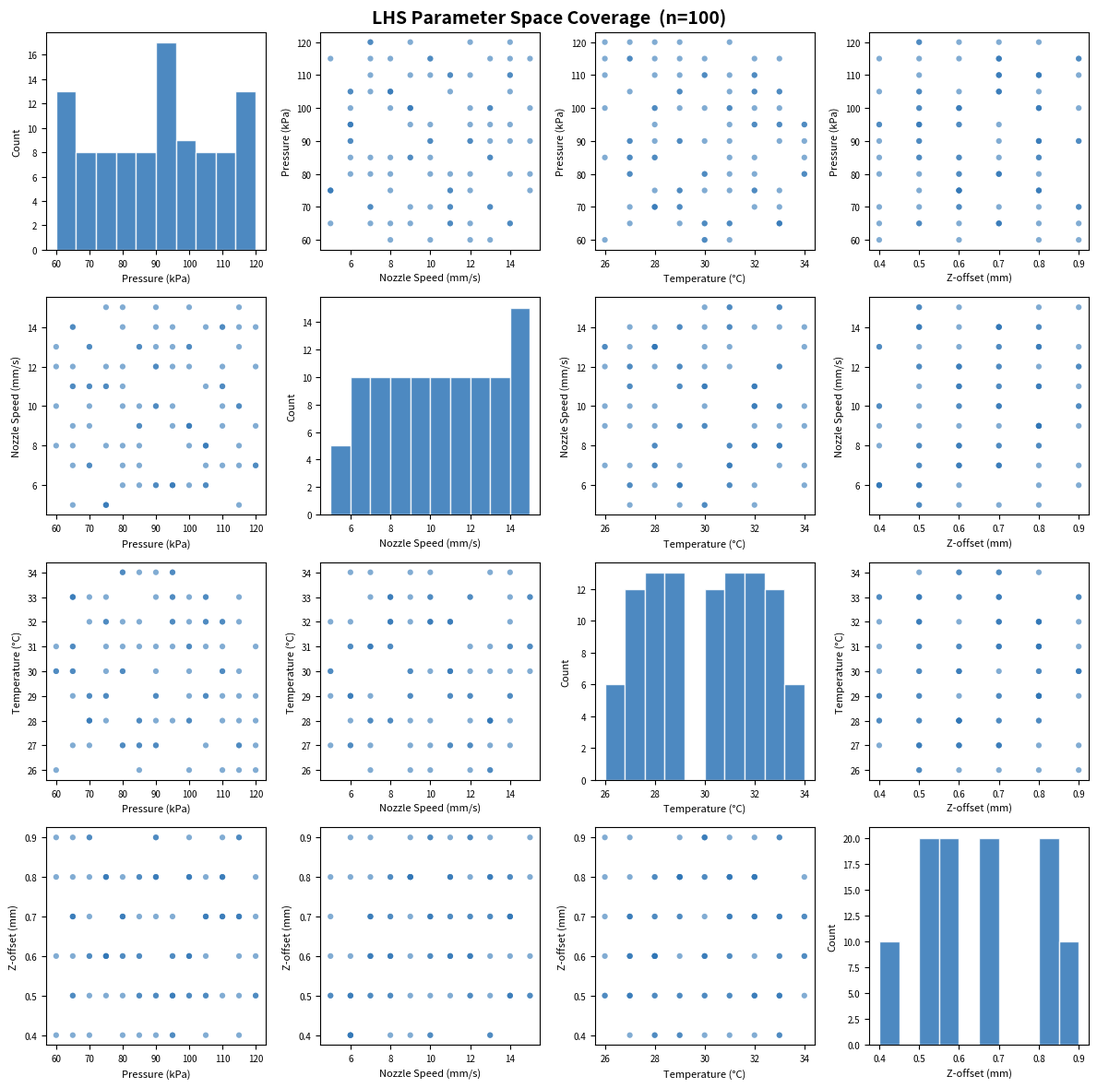

Python code for this plot:
#!/usr/bin/env python3
"""
lhs_sampling.py
---------------
Latin Hypercube Sampling for Bioprinting Parameter Optimization
48-well plate setup.

Parameters:
  Pressure_kPa    : 70 – 130 kPa  (step 5)
  NozzleSpeed_mms : 5  – 15  mm/s (step 1)
  Temperature_C   : 25 – 35  °C   (step 1)
  Zoffset_mm      : 0.4 – 0.9 mm  (step 0.1)

Output:
  lhs_bioprint_samples.csv         (comma-separated, for inspection)
  lhs_bioprint_samples_semicolon.csv  (semicolon-separated, for NC generator)
  lhs_pairplot.png
"""

import numpy as np
import pandas as pd
from scipy.stats import qmc
import matplotlib.pyplot as plt
import matplotlib
matplotlib.use('Agg')
import os

# ── 1. Parameter space ────────────────────────────────────────────────────────
PARAMS = {
    "Pressure_kPa":    {"min": 60,  "max": 120, "step": 5,  "decimals": 0},
    "NozzleSpeed_mms": {"min": 5,   "max": 15,  "step": 1,   "decimals": 1},
    "Temperature_C":   {"min": 26,  "max": 34,  "step": 1,   "decimals": 0},
    "Zoffset_mm":      {"min": 0.4, "max": 0.9, "step": 0.1, "decimals": 2},
}

N_SAMPLES   = 100
RANDOM_SEED = 42

OUTPUT_DIR = "."

# ── 2. Generate LHS in [0, 1]^4 ──────────────────────────────────────────────
sampler = qmc.LatinHypercube(d=len(PARAMS), seed=RANDOM_SEED)
lhs_raw = sampler.random(n=N_SAMPLES)

# ── 3. Scale and snap to nearest valid step ───────────────────────────────────
def snap_to_grid(value, min_val, max_val, step, decimals):
    scaled  = min_val + value * (max_val - min_val)
    snapped = round(round((scaled - min_val) / step) * step + min_val, decimals)
    return max(min_val, min(max_val, snapped))

samples = []
for row in lhs_raw:
    point = {}
    for i, (name, cfg) in enumerate(PARAMS.items()):
        point[name] = snap_to_grid(
            row[i], cfg["min"], cfg["max"], cfg["step"], cfg["decimals"]
        )
    samples.append(point)

df = pd.DataFrame(samples)

# ── 4. Deduplicate ────────────────────────────────────────────────────────────
n_before = len(df)
df = df.drop_duplicates().reset_index(drop=True)
n_after  = len(df)
print(f"Samples after deduplication: {n_after} (removed {n_before - n_after} duplicates)")

# ── 5. Sort by Temperature ascending, then Pressure, then NozzleSpeed ─────────
# This ordering is preserved in the CSV so the NC generator can group by temp.
df = df.sort_values(
    by=["Temperature_C", "Pressure_kPa", "NozzleSpeed_mms", "Zoffset_mm"]
).reset_index(drop=True)
df.index.name = "Sample_ID"

print(f"\nSamples sorted by Temperature_C (ascending):")
print(df.groupby("Temperature_C").size().to_string())

# ── 6. Summary statistics ─────────────────────────────────────────────────────
print("\n── Parameter coverage summary ──────────────────────────────────────────")
print(df.describe().round(3).to_string())

print("\n── Unique levels per parameter ─────────────────────────────────────────")
for col in df.columns:
    vals = sorted(df[col].unique())
    print(f"  {col}: {len(vals)} levels → {vals}")

# ── 7. Export CSV ─────────────────────────────────────────────────────────────
csv_comma     = os.path.join(OUTPUT_DIR, "lhs_bioprint_samples.csv")
csv_semicolon = os.path.join(OUTPUT_DIR, "lhs_bioprint_samples_semicolon.csv")

df.to_csv(csv_comma,     sep=',')
df.to_csv(csv_semicolon, sep=';')

print(f"\nSaved {len(df)} samples → {csv_comma}")
print(f"Saved {len(df)} samples → {csv_semicolon}")

# ── 8. Pair-plot ──────────────────────────────────────────────────────────────
fig, axes = plt.subplots(4, 4, figsize=(12, 12))
fig.suptitle(f"LHS Parameter Space Coverage  (n={len(df)})", fontsize=14, fontweight="bold")

labels = {
    "Pressure_kPa":    "Pressure (kPa)",
    "NozzleSpeed_mms": "Nozzle Speed (mm/s)",
    "Temperature_C":   "Temperature (°C)",
    "Zoffset_mm":      "Z-offset (mm)",
}

cols_list = list(df.columns)
for i, row_param in enumerate(cols_list):
    for j, col_param in enumerate(cols_list):
        ax = axes[i][j]
        if i == j:
            ax.hist(df[row_param], bins=10, color="#2E75B6", edgecolor="white", alpha=0.85)
            ax.set_xlabel(labels[row_param], fontsize=8)
            ax.set_ylabel("Count", fontsize=8)
        else:
            ax.scatter(df[col_param], df[row_param],
                       alpha=0.6, s=20, color="#2E75B6", edgecolors="none")
            ax.set_xlabel(labels[col_param], fontsize=8)
            ax.set_ylabel(labels[row_param], fontsize=8)
        ax.tick_params(labelsize=7)

plt.tight_layout()
plot_path = os.path.join(OUTPUT_DIR, "lhs_pairplot.png")
plt.savefig(plot_path, dpi=150, bbox_inches="tight")
print(f"Saved pair-plot → {plot_path}")

# ── 9. Print full table ───────────────────────────────────────────────────────
print("\n── Full sample table (sorted by temperature) ───────────────────────────")
pd.set_option("display.max_rows", 200)
pd.set_option("display.width", 120)
print(df.to_string())
